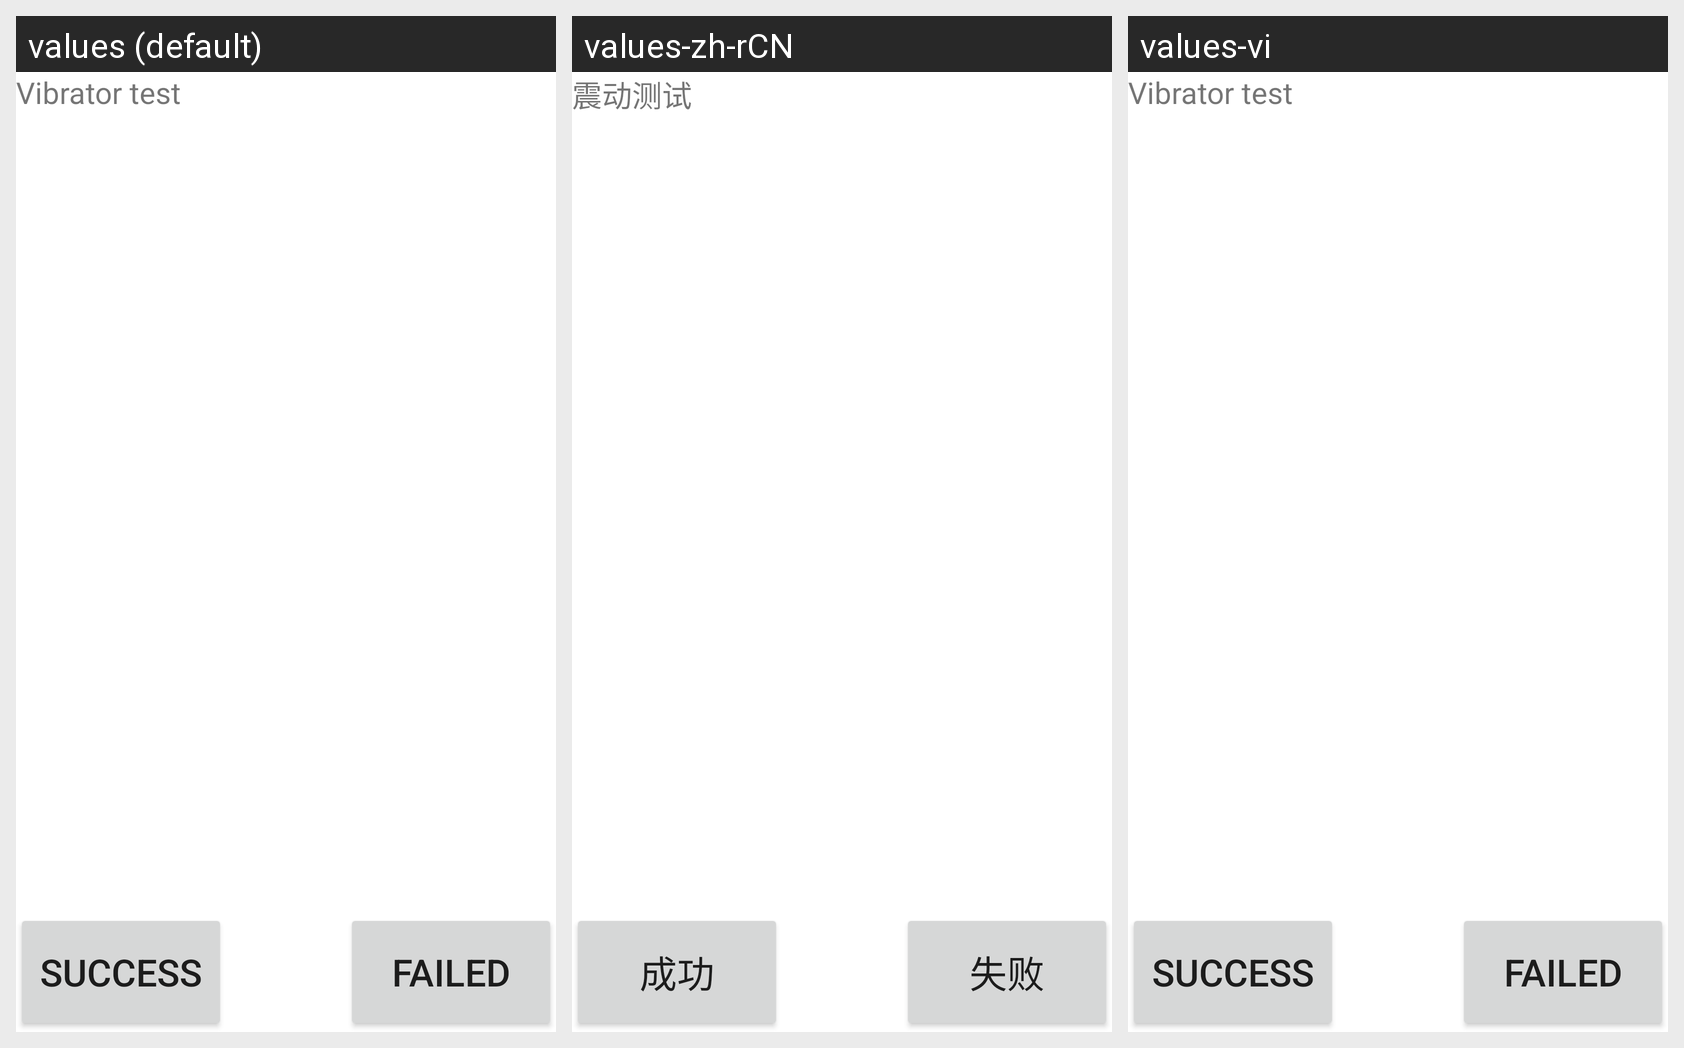

This grid shows one Android layout under several languages. Give, for every string resource on the screen, its name, the default text and each shown locale's text.
Android screen res/layout/vibrator.xml rendered under 3 locales, left to right: values (default), values-zh-rCN, values-vi. Device: Nexus 5 (rendered at 1080×1920; each locale shown at half size, 540×960, under a caption strip naming it); theme Theme.MaterialComponents.DayNight.NoActionBar.
Strings drawn on this screen, with the default value and each locale's value (text and hints the layout hard-codes, and strings that could not be matched under every locale, appear in the picture but are not listed):

vibrator_test
  values: Vibrator test
  values-zh-rCN: 震动测试
  values-vi: Vibrator test  [not translated; the default value is used]

Success
  values: Success
  values-zh-rCN: 成功
  values-vi: Success  [not translated; the default value is used]

Failed
  values: Failed
  values-zh-rCN: 失败
  values-vi: Failed  [not translated; the default value is used]
